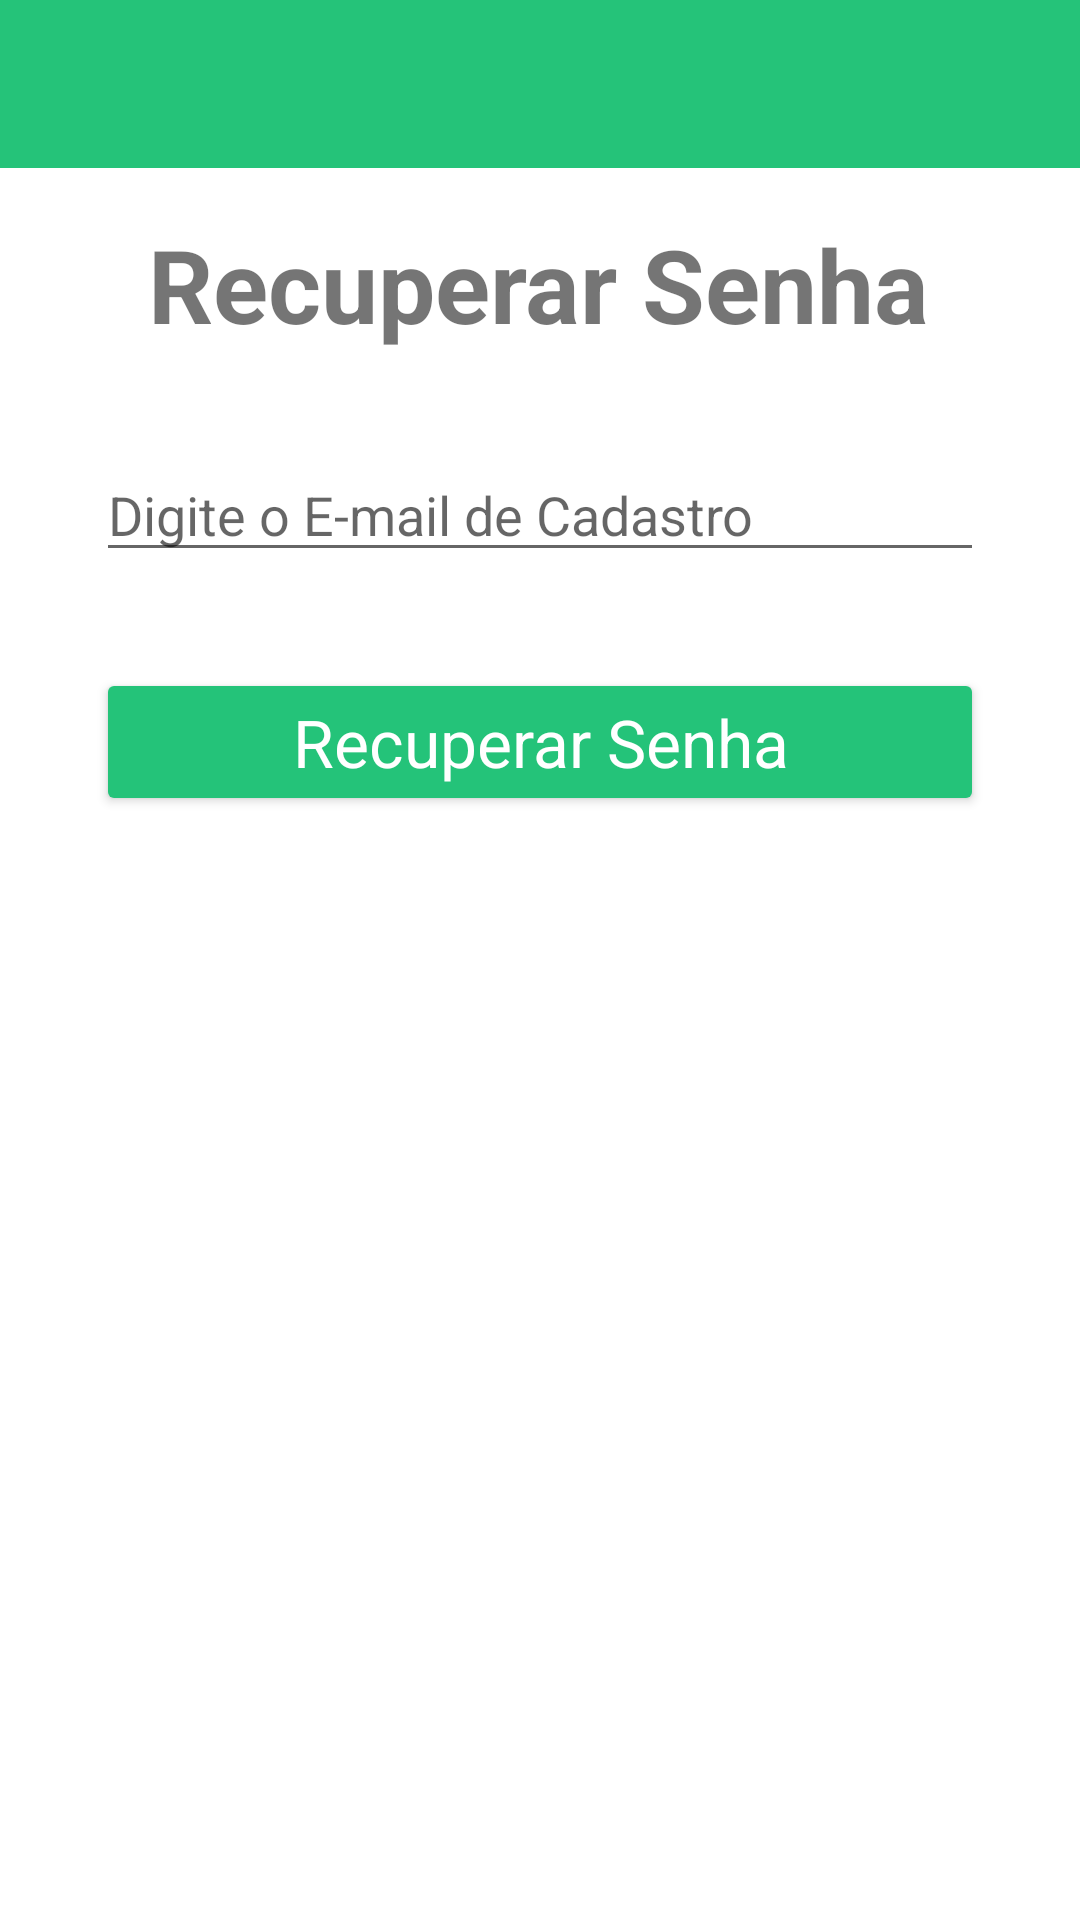

This screen was rendered from an Android layout file. Write that file and the resources it references.
<!-- AndroidManifest.xml: application theme Theme.Aracash -->
<!-- res/layout/activity_recuperar_senha.xml -->
<?xml version="1.0" encoding="utf-8"?>
<androidx.constraintlayout.widget.ConstraintLayout xmlns:android="http://schemas.android.com/apk/res/android"
    xmlns:app="http://schemas.android.com/apk/res-auto"
    xmlns:tools="http://schemas.android.com/tools"
    android:layout_width="match_parent"
    android:layout_height="match_parent"
    tools:context=".activitys.RecuperarSenhaActivity">

    <Button
        android:id="@+id/btnLogar3"
        style="@style/Widget.AppCompat.Button.Colored"
        android:layout_width="match_parent"
        android:layout_height="wrap_content"
        android:layout_marginStart="32dp"
        android:layout_marginLeft="32dp"
        android:layout_marginTop="32dp"
        android:layout_marginEnd="32dp"
        android:layout_marginRight="32dp"
        android:text="Recuperar Senha"
        android:textAppearance="@style/TextAppearance.AppCompat.Large"
        android:textColor="#FFFFFF"
        app:backgroundTint="@color/btnVerde"
        app:layout_constraintEnd_toEndOf="parent"
        app:layout_constraintHorizontal_bias="0.0"
        app:layout_constraintStart_toStartOf="parent"
        app:layout_constraintTop_toBottomOf="@+id/editEmailLogar2" />

    <EditText
        android:id="@+id/editEmailLogar2"
        android:layout_width="match_parent"
        android:layout_height="wrap_content"
        android:layout_marginStart="32dp"
        android:layout_marginLeft="32dp"
        android:layout_marginTop="32dp"
        android:layout_marginEnd="32dp"
        android:layout_marginRight="32dp"
        android:hint="Digite o E-mail de Cadastro"
        android:inputType="textPersonName"
        app:layout_constraintEnd_toEndOf="parent"
        app:layout_constraintHorizontal_bias="1.0"
        app:layout_constraintStart_toStartOf="parent"
        app:layout_constraintTop_toBottomOf="@+id/textView4" />

    <androidx.appcompat.widget.Toolbar
        android:id="@+id/toolbar2"
        android:layout_width="409dp"
        android:layout_height="wrap_content"
        android:background="@color/fundo"
        android:minHeight="?attr/actionBarSize"
        android:theme="?attr/actionBarTheme"
        app:layout_constraintEnd_toEndOf="parent"
        app:layout_constraintStart_toStartOf="parent"
        app:layout_constraintTop_toTopOf="parent" />

    <TextView
        android:id="@+id/textView4"
        android:layout_width="wrap_content"
        android:layout_height="wrap_content"
        android:layout_marginTop="16dp"
        android:text="Recuperar Senha"
        android:textSize="34sp"
        android:textStyle="bold"
        app:layout_constraintEnd_toEndOf="parent"
        app:layout_constraintHorizontal_bias="0.495"
        app:layout_constraintStart_toStartOf="parent"
        app:layout_constraintTop_toBottomOf="@+id/toolbar2" />
</androidx.constraintlayout.widget.ConstraintLayout>
<!-- resources referenced by this layout -->
<resources>
  <color name="btnVerde">#24C379</color>
  <color name="fundo">#25C379</color>
  <style name="Theme.Aracash" parent="Theme.MaterialComponents.DayNight.NoActionBar">
          
          <item name="colorPrimary">@color/purple_500</item>
          <item name="colorPrimaryVariant">@color/purple_700</item>
          <item name="colorOnPrimary">@color/white</item>
          
          <item name="colorSecondary">@color/teal_200</item>
          <item name="colorSecondaryVariant">@color/teal_700</item>
          <item name="colorOnSecondary">@color/black</item>
          
          <item name="android:statusBarColor" tools:targetApi="l">?attr/colorPrimaryVariant</item>
      </style>
  <color name="purple_500">#009688</color>
  <color name="purple_700">#009688</color>
  <color name="white">#FFFFFFFF</color>
  <color name="teal_200">#FF03DAC5</color>
  <color name="teal_700">#FF018786</color>
  <color name="black">#FF000000</color>
</resources>
